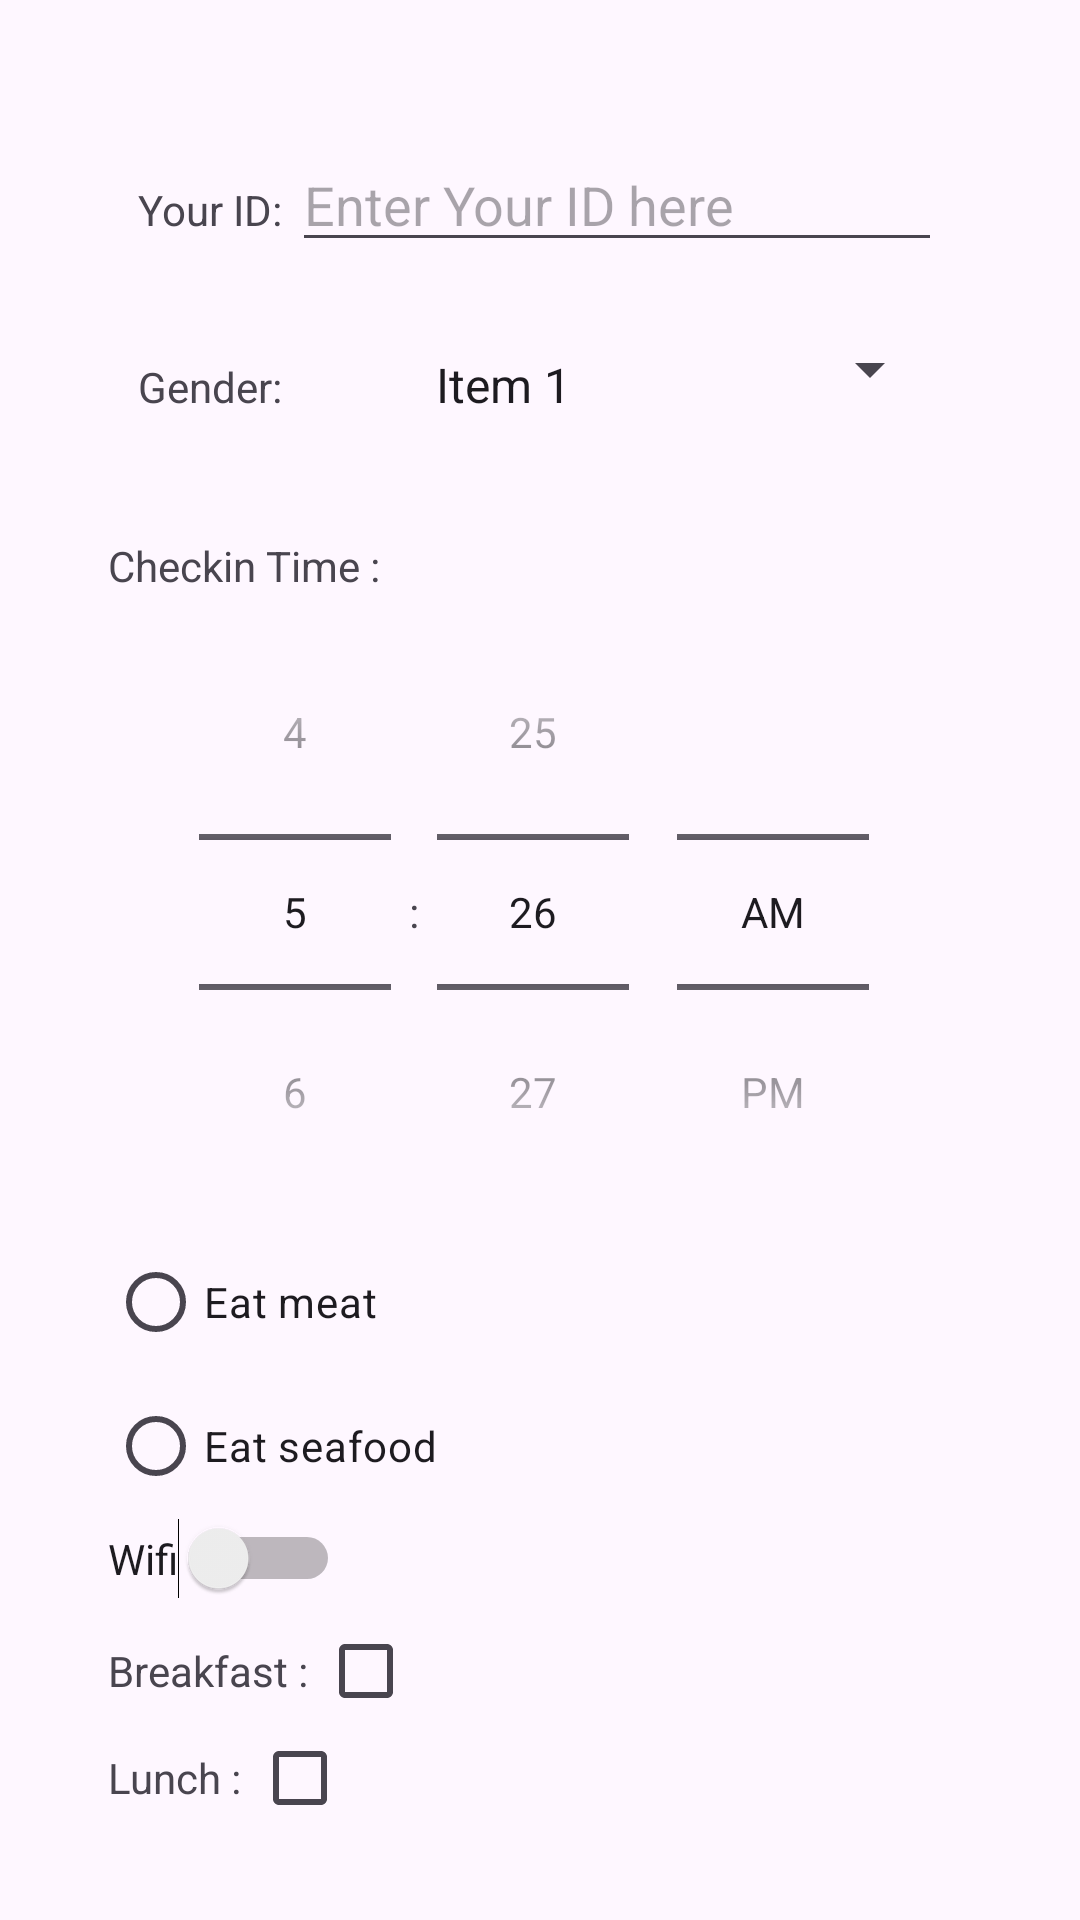

The Android layout XML behind this screen, and the referenced resources:
<!-- AndroidManifest.xml: application theme Theme.MvvmRecyclerViewCRUD -->
<!-- res/layout/custom_dialog_layout.xml -->
<?xml version="1.0" encoding="utf-8"?>
<LinearLayout xmlns:android="http://schemas.android.com/apk/res/android"
    android:orientation="vertical"
    android:layout_width="wrap_content"
    android:layout_height="match_parent"
    android:padding="36dp">
    
    <LinearLayout
        android:layout_width="match_parent"
        android:layout_height="wrap_content"
        android:orientation="horizontal"
        android:padding="10dp">
        <TextView
            android:layout_width="wrap_content"
            android:layout_height="wrap_content"
            android:text="Your ID: "/>
        <EditText
            android:id="@+id/editText"
            android:layout_width="match_parent"
            android:layout_height="wrap_content"
            android:hint="Enter Your ID here" />
    </LinearLayout>

    
    <LinearLayout
        android:layout_width="match_parent"
        android:layout_height="wrap_content"
        android:padding="10dp">
        <TextView
            android:layout_width="wrap_content"
            android:layout_height="wrap_content"
            android:text="Gender:             "/>
        <Spinner
            android:paddingTop="10dp"
            android:id="@+id/spinner"
            android:layout_width="match_parent"
            android:layout_height="wrap_content"

            android:entries="@array/spinner_items" />

    </LinearLayout>


    
    <TextView
        android:layout_width="wrap_content"
        android:layout_height="wrap_content"
        android:paddingTop="30dp"
        android:text="Checkin Time :"/>
    <TimePicker
        android:id="@+id/timePicker"
        android:layout_width="284dp"
        android:layout_height="wrap_content"
        android:timePickerMode="spinner" />

    
    <RadioGroup
        android:id="@+id/radioGroup"
        android:layout_width="match_parent"
        android:layout_height="wrap_content"
        android:orientation="vertical">

        <RadioButton
            android:id="@+id/radioButton1"
            android:layout_width="wrap_content"
            android:layout_height="wrap_content"
            android:text="Eat meat" />

        <RadioButton
            android:id="@+id/radioButton2"
            android:layout_width="wrap_content"
            android:layout_height="wrap_content"
            android:text="Eat seafood" />

        

    </RadioGroup>

    
    <Switch
        android:id="@+id/switchButton"
        android:layout_width="wrap_content"
        android:layout_height="wrap_content"
        android:text="Wifi" />

    
    <LinearLayout
        android:layout_width="match_parent"
        android:layout_height="wrap_content">
        <TextView
            android:layout_width="wrap_content"
            android:layout_height="wrap_content"
            android:text="Breakfast : "/>
        <CheckBox
            android:id="@+id/checkBoxBreakfast"
            android:layout_width="wrap_content"
            android:layout_height="wrap_content" />
    </LinearLayout>

    <LinearLayout
        android:layout_width="match_parent"
        android:layout_height="wrap_content">
        <TextView
            android:layout_width="wrap_content"
            android:layout_height="wrap_content"
            android:text="Lunch : "/>
        <CheckBox
            android:id="@+id/checkBoxLunch"
            android:layout_width="wrap_content"
            android:layout_height="wrap_content" />
    </LinearLayout>


    <LinearLayout
        android:layout_width="match_parent"
        android:layout_height="wrap_content"
        android:orientation="horizontal">

        
        <Button
            android:id="@+id/buttonSave"
            android:layout_width="wrap_content"
            android:layout_height="wrap_content"
            android:text="Save" />

        <Button
            android:id="@+id/buttonCancel"
            android:layout_width="wrap_content"
            android:layout_height="wrap_content"
            android:layout_gravity="right"
            android:text="Cancel" />

    </LinearLayout>






</LinearLayout>
<!-- resources referenced by this layout -->
<resources>
  <string-array name="spinner_items">
          <item>Item 1</item>
          <item>Item 2</item>
          <item>Item 3</item>
          
      </string-array>
  <style name="Theme.MvvmRecyclerViewCRUD" parent="Base.Theme.MvvmRecyclerViewCRUD" />
  <style name="Base.Theme.MvvmRecyclerViewCRUD" parent="Theme.Material3.DayNight.NoActionBar">
          
          
      </style>
</resources>
